Dataset: assets (GitHub, kevinshi97/ChessHelper). Classes: bishop, empty square, king, knight, pawn, queen, rook.

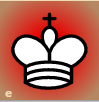
Label: king

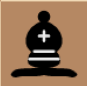
Label: bishop

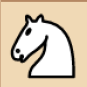
Label: knight

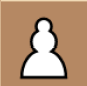
Label: pawn

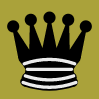
Label: queen

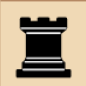
Label: rook
